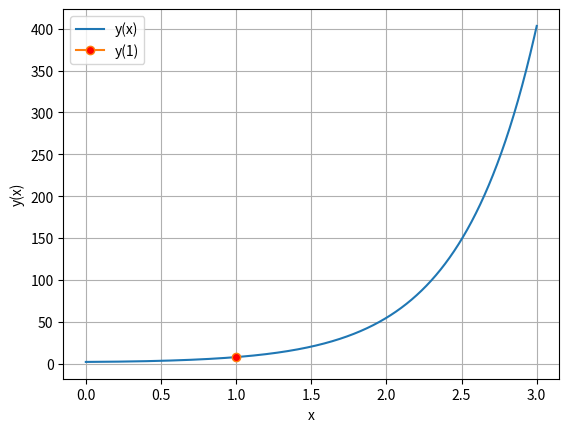

This figure's Python source:
import numpy as np
import matplotlib.pyplot as plt

# Define the function
def f(x):
    return np.exp(2*x) + np.exp(-x)

# Generate x values using linspace
x_values = np.arange(0, 3,0.0001)  # Adjust the range as needed

# Generate y values
y_values = f(x_values)

# Plot the function
plt.plot(x_values,y_values,label= 'y(x)')
plt.plot(1,f(1),marker='o',markerfacecolor='red',label='y(1)')
# Label axes and add legend
plt.xlabel('x')
plt.ylabel('y(x)')
plt.grid(True)
plt.legend()
# Show the plot
plt.show()

